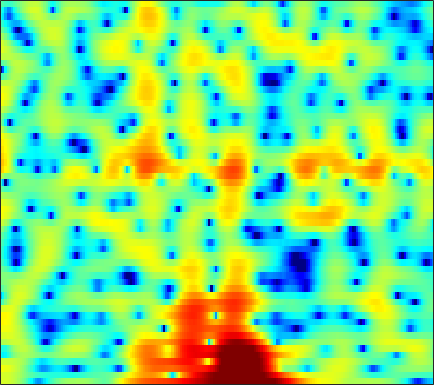

The data file committed next to this chart (first rows):
3.6425, 3.7198, 3.7102, 3.5856, 3.4167, 3.0881, 2.6348, 2.2114, 1.5299, 0.69466, -0.31302, -1.2057, -2.5857, -4.2094, -5.632, -7.6896, -9.6114, -10.471, -10.195, -8.6871, -6.9069, -5.6789, -4.2412, -3.0437
3.644, 3.695, 3.668, 3.538, 3.377, 3.078, 2.692, 2.348, 1.823, 1.237, 0.596, 0.09275, -0.5906, -1.268, -1.755, -2.354, -2.878, -3.211, -3.565, -3.824, -3.993, -4.063, -4.109, -4.117
4.995, 4.897, 4.713, 4.459, 4.222, 3.839, 3.365, 2.951, 2.314, 1.567, 0.6998, -0.03457, -1.141, -2.4, -3.456, -5.02, -6.724, -8.034, -9.596, -10.5, -10.4, -9.834, -8.834, -7.885
3.369, 3.273, 3.18, 3.106, 3.06, 2.979, 2.85, 2.705, 2.423, 2.017, 1.467, 0.9503, 0.1119, -0.9164, -1.804, -3.141, -4.596, -5.668, -6.814, -7.27, -6.921, -6.3, -5.309, -4.359
-5.593, -6.292, -5.819, -4.192, -2.832, -1.238, -0.002571, 0.6945, 1.345, 1.721, 1.858, 1.825, 1.636, 1.302, 0.9891, 0.5309, 0.06614, -0.2518, -0.6018, -0.8268, -0.9099, -0.875, -0.7183, -0.4588
-4.144, -4.509, -4.041, -2.687, -1.485, -0.01784, 1.152, 1.81, 2.406, 2.717, 2.764, 2.64, 2.275, 1.699, 1.14, 0.252, -0.7872, -1.635, -2.791, -3.803, -4.436, -4.528, -4.098, -3.247
1.885, 2.114, 2.415, 2.7, 2.898, 3.122, 3.265, 3.296, 3.203, 2.937, 2.482, 2.012, 1.202, 0.1592, -0.7912, -2.317, -4.221, -5.966, -8.914, -12.95, -18.34, -19.08, -14.14, -10.22
3.716, 3.881, 4.013, 4.045, 4.002, 3.853, 3.596, 3.323, 2.849, 2.244, 1.489, 0.8268, -0.1853, -1.343, -2.308, -3.705, -5.192, -6.335, -7.831, -9.179, -10.18, -10.61, -10.71, -10.32
4.989, 5.016, 4.957, 4.788, 4.586, 4.203, 3.687, 3.213, 2.477, 1.615, 0.6303, -0.1822, -1.362, -2.643, -3.677, -5.14, -6.722, -8.012, -9.909, -12.08, -14.65, -16.78, -19.35, -19.4
5.741, 5.692, 5.523, 5.22, 4.901, 4.336, 3.606, 2.947, 1.909, 0.7037, -0.6563, -1.757, -3.289, -4.805, -5.886, -7.193, -8.385, -9.232, -10.4, -11.75, -13.35, -14.56, -15.81, -15.83
5.729, 5.729, 5.621, 5.369, 5.071, 4.511, 3.73, 2.966, 1.67, 0.001922, -2.125, -4.104, -7.393, -11.56, -14.68, -15.22, -12.74, -11.13, -9.716, -8.858, -8.395, -8.136, -7.859, -7.627
3.47, 3.729, 4.052, 4.27, 4.329, 4.221, 3.865, 3.414, 2.527, 1.304, -0.2888, -1.722, -3.895, -6.065, -7.282, -7.81, -7.317, -6.714, -5.994, -5.459, -5.042, -4.792, -4.489, -4.178
-3.57, -2.091, -0.1726, 1.406, 2.308, 3.142, 3.583, 3.695, 3.602, 3.229, 2.635, 2.076, 1.235, 0.3558, -0.3085, -1.164, -1.976, -2.575, -3.397, -4.213, -4.948, -5.384, -5.627, -5.356
-8.373, -5.464, -2.381, -0.1284, 1.138, 2.399, 3.252, 3.67, 3.968, 4.006, 3.825, 3.559, 3.04, 2.343, 1.703, 0.6708, -0.6066, -1.776, -3.708, -6.33, -10.16, -14.69, -24.34, -15.32
-2.134, -1.456, -0.454, 0.5293, 1.188, 1.943, 2.556, 2.898, 3.197, 3.33, 3.308, 3.183, 2.873, 2.39, 1.912, 1.106, 0.08064, -0.8377, -2.241, -3.861, -5.502, -6.596, -7.566, -7.627
-0.4984, -0.153, 0.2789, 0.6849, 0.9758, 1.332, 1.64, 1.851, 2.101, 2.309, 2.449, 2.498, 2.479, 2.345, 2.155, 1.779, 1.262, 0.7818, 0.02021, -0.8347, -1.771, -2.486, -3.449, -4.444
0.0105, 0.05069, 0.004943, -0.1199, -0.213, -0.3019, -0.3004, -0.1977, 0.1035, 0.549, 1.071, 1.473, 1.965, 2.358, 2.564, 2.705, 2.682, 2.546, 2.201, 1.679, 0.9483, 0.2703, -0.8475, -2.304
-0.6375, -1.094, -1.937, -3.076, -4.105, -5.581, -6.782, -7.065, -6.282, -4.637, -2.777, -1.47, 0.04275, 1.284, 2.037, 2.809, 3.324, 3.552, 3.656, 3.522, 3.157, 2.724, 1.958, 0.9611
-2.245, -3.148, -4.716, -6.78, -8.796, -12.37, -17.71, -22.14, -16.83, -11.32, -7.482, -5.241, -2.808, -0.8662, 0.333, 1.625, 2.6, 3.145, 3.632, 3.872, 3.879, 3.733, 3.36, 2.816
-3.072, -4.166, -5.954, -8.065, -9.829, -12.24, -14.15, -14.66, -13.79, -11.59, -8.857, -6.842, -4.385, -2.261, -0.8951, 0.6284, 1.843, 2.561, 3.281, 3.746, 3.975, 4.011, 3.866, 3.521
-2.86, -4, -5.852, -8.13, -10.25, -13.96, -19.64, -25.41, -19.54, -13.57, -9.57, -7.248, -4.702, -2.602, -1.263, 0.2446, 1.466, 2.215, 2.991, 3.533, 3.85, 3.956, 3.922, 3.685
-2.086, -3.025, -4.445, -5.989, -7.129, -8.531, -9.521, -9.765, -9.349, -8.223, -6.644, -5.385, -3.706, -2.145, -1.089, 0.1639, 1.218, 1.866, 2.562, 3.073, 3.399, 3.511, 3.515, 3.354
-0.9569, -1.846, -3.21, -4.752, -5.921, -7.366, -8.326, -8.536, -8.075, -6.926, -5.482, -4.354, -2.902, -1.566, -0.6722, 0.3678, 1.231, 1.758, 2.33, 2.728, 2.987, 3.081, 3.09, 2.975
0.95, 0.02798, -1.587, -3.809, -6.065, -10.3, -18.12, -22.4, -13.07, -8.284, -5.376, -3.772, -2.109, -0.8354, -0.05325, 0.781, 1.412, 1.789, 2.124, 2.315, 2.373, 2.389, 2.356, 2.287
3.523, 2.932, 1.83, 0.3689, -0.9408, -2.759, -4.275, -4.771, -4.494, -3.54, -2.578, -1.921, -1.186, -0.59, -0.2102, 0.2179, 0.5219, 0.6435, 0.6129, 0.3885, -0.08116, -0.4922, -0.9747, -1.106
5.188, 4.932, 4.365, 3.639, 3.002, 2.098, 1.214, 0.5787, -0.196, -0.9784, -1.78, -2.419, -3.248, -3.797, -3.899, -3.599, -3.056, -2.766, -2.676, -3.198, -4.569, -6.55, -11.15, -18.16
5.31, 5.137, 4.761, 4.233, 3.757, 2.998, 2.102, 1.321, 0.07844, -1.504, -3.582, -5.702, -9.87, -17.59, -20.79, -12.21, -7.958, -6.103, -4.72, -4.259, -4.44, -4.9, -5.613, -5.715
4.093, 3.89, 3.561, 3.13, 2.757, 2.17, 1.474, 0.8576, -0.1396, -1.326, -2.795, -4.013, -5.72, -7.031, -7.327, -6.666, -5.444, -4.54, -3.524, -2.767, -2.263, -1.939, -1.607, -1.193
1.968, 1.637, 1.245, 0.9261, 0.7299, 0.5051, 0.2576, 0.0291, -0.3172, -0.7666, -1.26, -1.631, -2.079, -2.381, -2.471, -2.398, -2.14, -1.874, -1.485, -1.048, -0.6473, -0.3565, 0.01359, 0.3597
-1.106, -2.062, -2.939, -2.986, -2.63, -1.941, -1.313, -0.9566, -0.6384, -0.5088, -0.4778, -0.5379, -0.616, -0.6987, -0.731, -0.725, -0.6298, -0.511, -0.3159, -0.08404, 0.2094, 0.41, 0.7406, 1.042
-4.089, -8.774, -25.82, -11.37, -6.784, -3.599, -1.856, -1.046, -0.434, -0.09756, -0.00278, -0.007494, -0.1032, -0.2507, -0.3742, -0.514, -0.5996, -0.5931, -0.4523, -0.2465, 0.02671, 0.2744, 0.5824, 0.9469
3.023, 1.608, 0.1554, -0.3136, -0.2372, 0.0219, 0.121, 0.07975, -0.09417, -0.3077, -0.5571, -0.7313, -1.115, -1.646, -2.16, -2.885, -3.479, -3.641, -3.388, -2.755, -2.19, -1.814, -1.577, -1.411
7.957, 7.048, 5.759, 4.404, 3.278, 1.569, -0.4196, -2.129, -4.223, -5.444, -5.289, -4.945, -4.828, -5.507, -6.74, -9.821, -15.53, -18.87, -12.69, -8.517, -6.452, -5.922, -6.345, -8.35
8.741, 7.894, 6.549, 4.88, 3.374, 0.8881, -2.391, -5.703, -12.36, -16.8, -11.08, -8.707, -7.155, -6.912, -7.293, -8.409, -9.526, -9.831, -9.121, -7.82, -6.778, -6.548, -6.706, -7.557
7.768, 7.071, 5.952, 4.594, 3.437, 1.692, -0.1903, -1.625, -3.291, -4.479, -5.072, -5.257, -5.399, -5.564, -5.736, -5.937, -6.026, -6.017, -5.896, -5.559, -5.282, -5.031, -4.828, -4.665
6.837, 6.303, 5.451, 4.462, 3.651, 2.497, 1.301, 0.4103, -0.7485, -1.803, -2.787, -3.446, -4.275, -4.988, -5.442, -5.849, -6.013, -5.931, -5.569, -5.104, -4.584, -4.197, -3.796, -3.5
6.356, 5.87, 5.12, 4.309, 3.662, 2.788, 1.873, 1.177, 0.1994, -0.8521, -2.001, -2.993, -4.466, -6.156, -7.479, -8.997, -9.448, -8.807, -7.252, -5.638, -4.22, -3.416, -2.593, -2.103
5.582, 4.921, 4.002, 3.126, 2.539, 1.879, 1.336, 0.9413, 0.3813, -0.3488, -1.327, -2.298, -4.028, -6.553, -9.326, -15.61, -20.97, -13.58, -8.071, -4.81, -2.667, -1.507, -0.4157, 0.2481
2.978, 1.649, -0.3072, -2.119, -2.898, -2.913, -2.21, -1.651, -1.127, -0.9151, -1.054, -1.327, -1.953, -2.757, -3.375, -3.98, -3.955, -3.436, -2.277, -0.9746, 0.2272, 0.9841, 1.777, 2.31
0.02091, -2.081, -6.182, -13.81, -24.26, -11.91, -7.023, -5.043, -3.426, -2.488, -1.975, -1.737, -1.567, -1.437, -1.322, -1.082, -0.6884, -0.3118, 0.2782, 0.9354, 1.578, 2.003, 2.463, 2.79
0.7558, -0.381, -2.042, -3.551, -4.28, -4.565, -4.292, -3.995, -3.663, -3.418, -3.214, -3.064, -2.753, -2.325, -1.931, -1.31, -0.6474, -0.13, 0.5385, 1.168, 1.707, 2.047, 2.376, 2.563
3.104, 2.522, 1.628, 0.6773, -0.02999, -0.9827, -1.97, -2.744, -3.861, -5.021, -5.978, -6.353, -6.125, -5.206, -4.274, -2.976, -1.752, -0.9084, 0.09631, 0.9189, 1.571, 1.944, 2.27, 2.378
5.113, 4.679, 3.935, 3.02, 2.197, 0.8921, -0.7197, -2.209, -4.736, -8.294, -14.03, -21.24, -17.02, -10.76, -7.991, -5.402, -3.446, -2.256, -0.9119, 0.1944, 1.073, 1.548, 1.957, 2.065
5.665, 5.313, 4.703, 3.899, 3.148, 1.941, 0.446, -0.896, -3.01, -5.438, -7.909, -9.31, -9.889, -9.3, -8.55, -7.376, -5.983, -4.799, -3.175, -1.649, -0.3982, 0.3327, 0.9895, 1.276
4.843, 4.635, 4.267, 3.76, 3.286, 2.506, 1.519, 0.6465, -0.685, -2.2, -3.855, -5.148, -7.077, -9.405, -11.57, -14.43, -13.28, -10.25, -6.622, -3.926, -1.972, -0.8643, 0.1519, 0.7448
2.537, 2.532, 2.551, 2.571, 2.538, 2.352, 1.988, 1.569, 0.8114, -0.1822, -1.432, -2.584, -4.43, -6.745, -8.774, -11.16, -10.71, -8.673, -5.889, -3.651, -1.944, -0.9696, 0.02886, 0.7141
-2.73, -2.386, -1.314, -0.08703, 0.6831, 1.419, 1.816, 1.9, 1.749, 1.343, 0.7147, 0.1213, -0.7733, -1.687, -2.299, -2.873, -3.059, -2.935, -2.508, -1.945, -1.332, -0.8836, -0.2723, 0.2878
-41.48, -13.14, -5.771, -2.178, -0.4777, 1.027, 1.915, 2.292, 2.498, 2.43, 2.158, 1.866, 1.372, 0.8102, 0.3696, -0.2034, -0.7627, -1.189, -1.746, -2.26, -2.623, -2.671, -2.379, -1.681
-1.986, -1.733, -0.7635, 0.4203, 1.199, 1.98, 2.457, 2.648, 2.712, 2.585, 2.319, 2.06, 1.639, 1.136, 0.7002, 0.01307, -0.8678, -1.715, -3.224, -5.378, -8.41, -10.75, -10.64, -7.003
2.888, 2.707, 2.588, 2.519, 2.46, 2.321, 2.088, 1.839, 1.428, 0.9579, 0.4492, 0.07288, -0.3505, -0.7044, -0.9446, -1.306, -1.833, -2.373, -3.494, -5.205, -7.499, -9.1, -8.857, -6.134
4.337, 3.906, 3.289, 2.6, 2.035, 1.218, 0.3225, -0.418, -1.508, -2.685, -3.867, -4.651, -5.306, -5.226, -4.741, -3.85, -3.006, -2.53, -2.118, -1.908, -1.761, -1.581, -1.169, -0.5282
3.865, 3.208, 2.176, 0.9976, 0.01001, -1.406, -2.942, -4.131, -5.794, -7.776, -10.45, -13.5, -20.56, -17.34, -11.84, -7.268, -4.309, -2.734, -1.152, 0.003243, 0.8585, 1.37, 1.931, 2.366
1.928, 1.082, -0.2958, -1.993, -3.5, -5.854, -8.473, -10.36, -11.93, -12.2, -12.14, -12.22, -11.93, -10.32, -8.344, -5.57, -3.189, -1.666, -0.04031, 1.206, 2.144, 2.679, 3.212, 3.546
-0.5776, -1.488, -2.978, -4.838, -6.527, -9.501, -13.89, -19.3, -25.02, -16.09, -11.64, -9.436, -7.192, -5.286, -3.96, -2.304, -0.8064, 0.1519, 1.238, 2.096, 2.745, 3.099, 3.42, 3.598
-2.959, -3.986, -5.473, -6.887, -7.798, -8.74, -9.392, -9.576, -9.153, -7.9, -6.223, -4.902, -3.263, -1.804, -0.8397, 0.2612, 1.167, 1.705, 2.234, 2.555, 2.696, 2.714, 2.662, 2.588
-4.705, -6.609, -9.946, -13.34, -13.47, -10.69, -8.001, -6.402, -4.638, -3.102, -1.716, -0.7538, 0.39, 1.366, 1.974, 2.593, 2.964, 3.09, 3.008, 2.632, 1.963, 1.308, 0.3603, -0.4064
-3.72, -5.381, -8.306, -10.97, -10.8, -8.089, -5.287, -3.591, -1.766, -0.3188, 0.8842, 1.642, 2.495, 3.154, 3.512, 3.8, 3.827, 3.64, 3.083, 2.086, 0.4994, -1.244, -4.747, -10.82
-1.722, -2.221, -2.836, -3.195, -3.199, -2.799, -2.078, -1.439, -0.5732, 0.2504, 1, 1.493, 2.065, 2.51, 2.743, 2.897, 2.851, 2.645, 2.122, 1.266, 0.02747, -1.161, -3.045, -4.806
